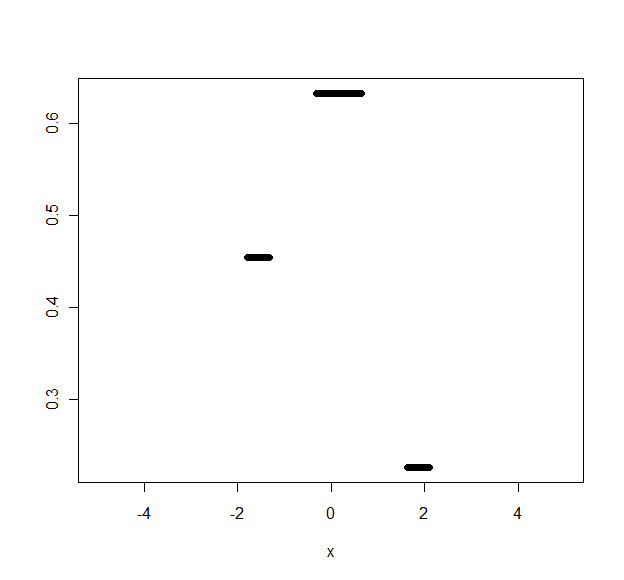

Values plotted in this chart, from the file beside it:
, x, 
1, -1.79, 0.454
2, -1.78, 0.454
3, -1.77, 0.454
4, -1.76, 0.454
5, -1.75, 0.454
6, -1.74, 0.454
7, -1.73, 0.454
8, -1.72, 0.454
9, -1.71, 0.454
10, -1.7, 0.454
11, -1.69, 0.454
12, -1.68, 0.454
13, -1.67, 0.454
14, -1.66, 0.454
15, -1.65, 0.454
16, -1.64, 0.454
17, -1.63, 0.454
18, -1.62, 0.454
19, -1.61, 0.454
20, -1.6, 0.454
21, -1.59, 0.454
22, -1.58, 0.454
23, -1.57, 0.454
24, -1.56, 0.454
25, -1.55, 0.454
26, -1.54, 0.454
27, -1.53, 0.454
28, -1.52, 0.454
29, -1.51, 0.454
30, -1.5, 0.454
31, -1.49, 0.454
32, -1.48, 0.454
33, -1.47, 0.454
34, -1.46, 0.454
35, -1.45, 0.454
36, -1.44, 0.454
37, -1.43, 0.454
38, -1.42, 0.454
39, -1.41, 0.454
40, -1.4, 0.454
41, -1.39, 0.454
42, -1.38, 0.454
43, -1.37, 0.454
44, -1.36, 0.454
45, -1.35, 0.454
46, -1.34, 0.454
47, -1.33, 0.454
48, -1.32, 0.454
49, -1.31, 0.454
50, -0.32, 0.632
51, -0.31, 0.632
52, -0.3, 0.632
53, -0.29, 0.632
54, -0.28, 0.632
55, -0.27, 0.632
56, -0.26, 0.632
57, -0.25, 0.632
58, -0.24, 0.632
59, -0.23, 0.632
60, -0.22, 0.632
... 135 more rows
